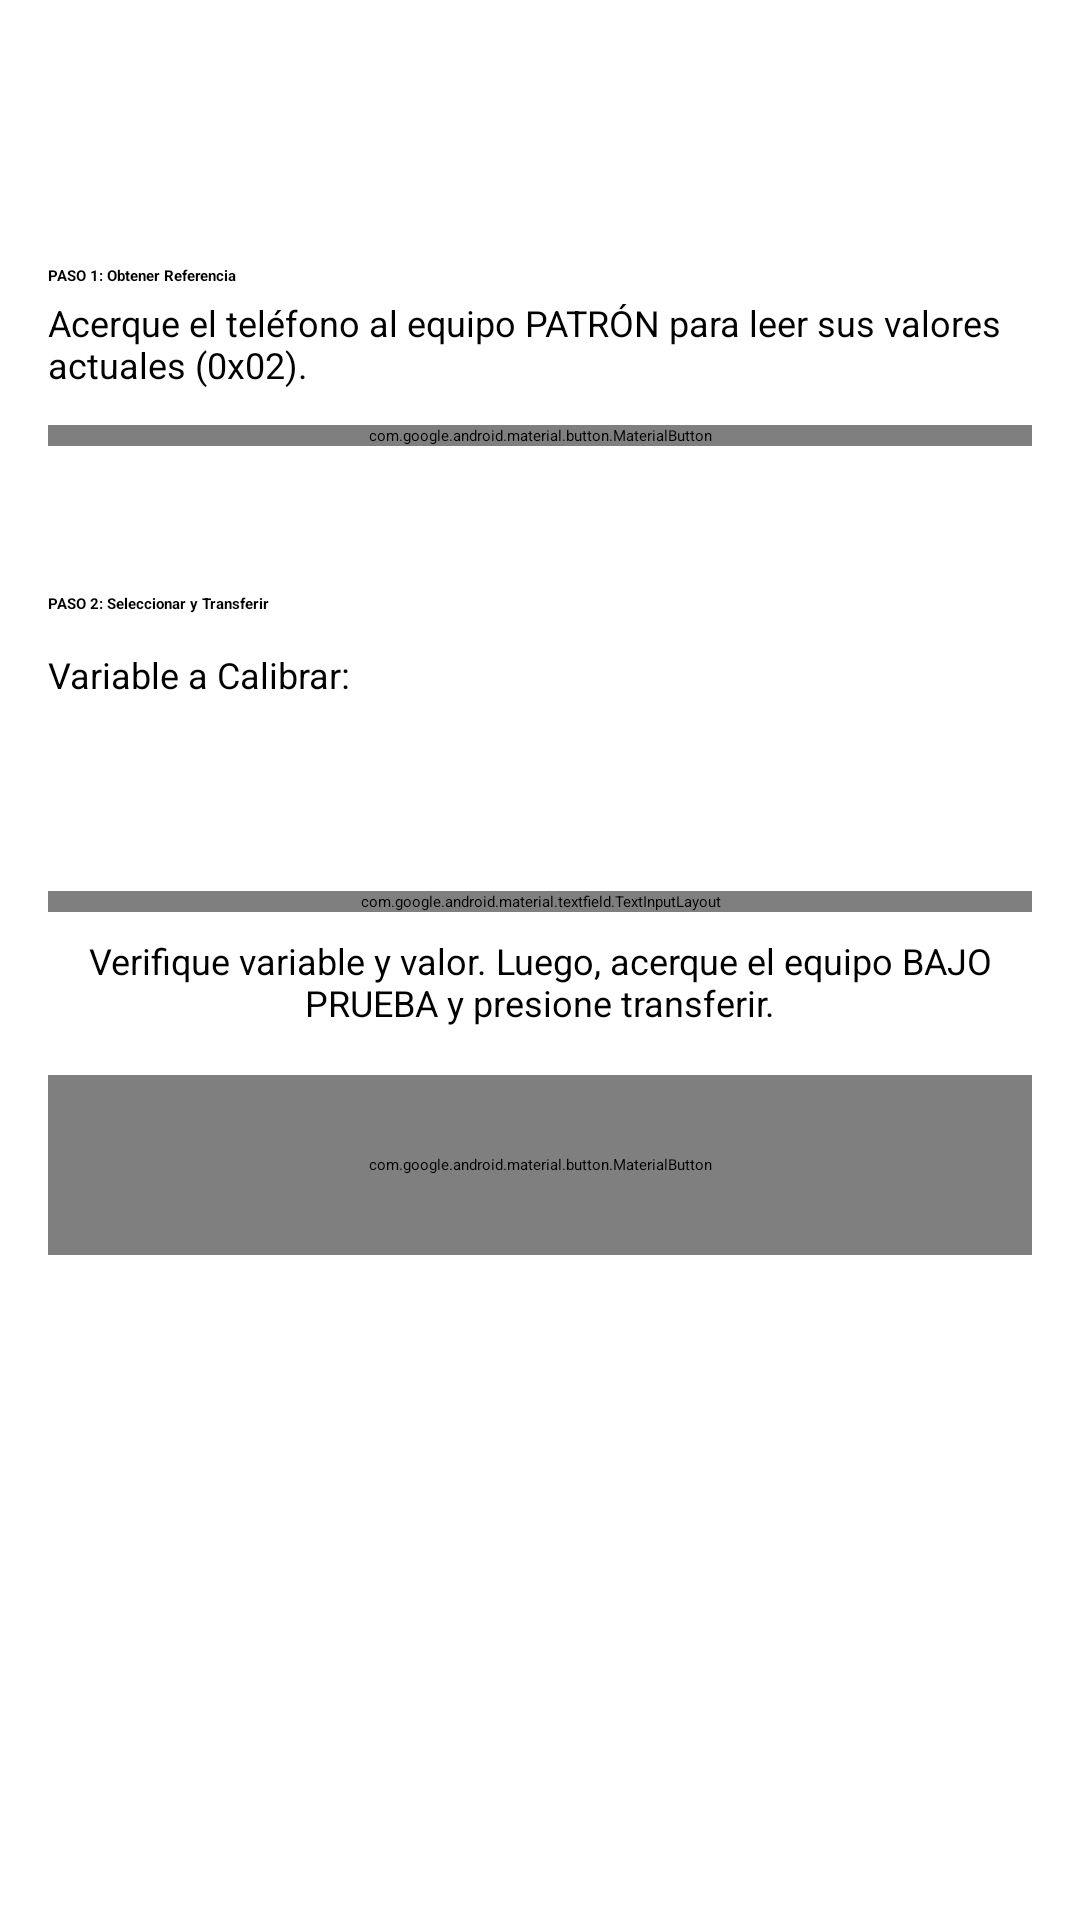

Reconstruct the res/layout file that produces this screen, plus the resources it refers to.
<!-- AndroidManifest.xml: application theme Theme.NFC_Reader_01 -->
<!-- res/layout/fragment_calibration.xml -->
<?xml version="1.0" encoding="utf-8"?>
<androidx.constraintlayout.widget.ConstraintLayout
    xmlns:android="http://schemas.android.com/apk/res/android"
    xmlns:app="http://schemas.android.com/apk/res-auto"
    xmlns:tools="http://schemas.android.com/tools"
    android:layout_width="match_parent"
    android:layout_height="match_parent"
    android:padding="16dp"
    tools:context=".ui.calibration.CalibrationFragment">

    
    <TextView
        android:id="@+id/text_calibration_title"
        android:layout_width="wrap_content"
        android:layout_height="wrap_content"
        android:text="Calibración del Equipo"
        android:textSize="24sp"
        android:textStyle="bold"
        android:textColor="?attr/colorPrimary"
        app:layout_constraintTop_toTopOf="parent"
        app:layout_constraintStart_toStartOf="parent"
        app:layout_constraintEnd_toEndOf="parent"
        android:layout_marginTop="16dp" />

    
    <TextView
        android:id="@+id/text_step_1"
        android:layout_width="wrap_content"
        android:layout_height="wrap_content"
        android:text="PASO 1: Obtener Referencia"
        android:textStyle="bold"
        android:layout_marginTop="24dp"
        app:layout_constraintStart_toStartOf="parent"
        app:layout_constraintTop_toBottomOf="@id/text_calibration_title"/>

    <TextView
        android:id="@+id/text_step_1_desc"
        android:layout_width="0dp"
        android:layout_height="wrap_content"
        android:text="Acerque el teléfono al equipo PATRÓN para leer sus valores actuales (0x02)."
        android:textSize="12sp"
        android:layout_marginTop="4dp"
        app:layout_constraintStart_toStartOf="parent"
        app:layout_constraintEnd_toEndOf="parent"
        app:layout_constraintTop_toBottomOf="@id/text_step_1"/>

    <com.google.android.material.button.MaterialButton
        android:id="@+id/btn_read_master"
        android:layout_width="match_parent"
        android:layout_height="wrap_content"
        android:text="Leer Patrón"
        android:layout_marginTop="12dp"
        style="@style/Widget.MaterialComponents.Button.OutlinedButton"
        app:strokeColor="?attr/colorPrimary"
        app:icon="@android:drawable/ic_menu_search"
        app:iconGravity="textStart"
        app:layout_constraintTop_toBottomOf="@id/text_step_1_desc"
        app:layout_constraintStart_toStartOf="parent"
        app:layout_constraintEnd_toEndOf="parent" />

    
    <View
        android:id="@+id/divider_step"
        android:layout_width="match_parent"
        android:layout_height="1dp"
        android:layout_marginTop="24dp"
        android:background="?android:attr/listDivider"
        app:layout_constraintTop_toBottomOf="@id/btn_read_master"/>

    
    <TextView
        android:id="@+id/text_step_2"
        android:layout_width="wrap_content"
        android:layout_height="wrap_content"
        android:text="PASO 2: Seleccionar y Transferir"
        android:textStyle="bold"
        android:layout_marginTop="24dp"
        app:layout_constraintStart_toStartOf="parent"
        app:layout_constraintTop_toBottomOf="@id/divider_step"/>

    
    <TextView
        android:id="@+id/label_cal_type"
        android:layout_width="wrap_content"
        android:layout_height="wrap_content"
        android:text="Variable a Calibrar:"
        android:textSize="12sp"
        android:layout_marginTop="12dp"
        app:layout_constraintStart_toStartOf="parent"
        app:layout_constraintTop_toBottomOf="@id/text_step_2"/>

    <Spinner
        android:id="@+id/spinner_calibration_type"
        android:layout_width="match_parent"
        android:layout_height="wrap_content"
        android:minHeight="48dp"
        android:layout_marginTop="4dp"
        app:layout_constraintTop_toBottomOf="@id/label_cal_type"
        app:layout_constraintStart_toStartOf="parent"
        app:layout_constraintEnd_toEndOf="parent" />

    
    <com.google.android.material.textfield.TextInputLayout
        android:id="@+id/input_layout_temp_patron"
        android:layout_width="match_parent"
        android:layout_height="wrap_content"
        android:layout_marginTop="12dp"
        android:hint="Valor Patrón a Transferir"
        style="@style/Widget.MaterialComponents.TextInputLayout.OutlinedBox"
        app:layout_constraintTop_toBottomOf="@id/spinner_calibration_type"
        app:layout_constraintStart_toStartOf="parent"
        app:layout_constraintEnd_toEndOf="parent">

        <com.google.android.material.textfield.TextInputEditText
            android:id="@+id/edit_text_temp_patron"
            android:layout_width="match_parent"
            android:layout_height="wrap_content"
            android:inputType="numberDecimal|numberSigned"
            android:textAlignment="center"
            android:textSize="24sp"
            android:textStyle="bold" />
    </com.google.android.material.textfield.TextInputLayout>

    <TextView
        android:id="@+id/text_helper_desc"
        android:layout_width="0dp"
        android:layout_height="wrap_content"
        android:text="Verifique variable y valor. Luego, acerque el equipo BAJO PRUEBA y presione transferir."
        android:textSize="12sp"
        android:gravity="center"
        android:layout_marginTop="8dp"
        app:layout_constraintTop_toBottomOf="@id/input_layout_temp_patron"
        app:layout_constraintStart_toStartOf="parent"
        app:layout_constraintEnd_toEndOf="parent"/>

    
    
    <com.google.android.material.button.MaterialButton
        android:id="@+id/btn_start_calibration"
        android:layout_width="match_parent"
        android:layout_height="60dp"
        android:text="Transferir Valor (0x13)"
        android:textSize="16sp"
        android:layout_marginTop="16dp"
        style="@style/Widget.MaterialComponents.Button.UnelevatedButton"
        app:icon="@android:drawable/ic_menu_send"
        app:iconGravity="textStart"
        app:iconPadding="12dp"
        app:backgroundTint="?attr/colorPrimary"
        app:layout_constraintTop_toBottomOf="@id/text_helper_desc"
        app:layout_constraintStart_toStartOf="parent"
        app:layout_constraintEnd_toEndOf="parent" />

</androidx.constraintlayout.widget.ConstraintLayout>
<!-- resources referenced by this layout -->
<resources>

</resources>
